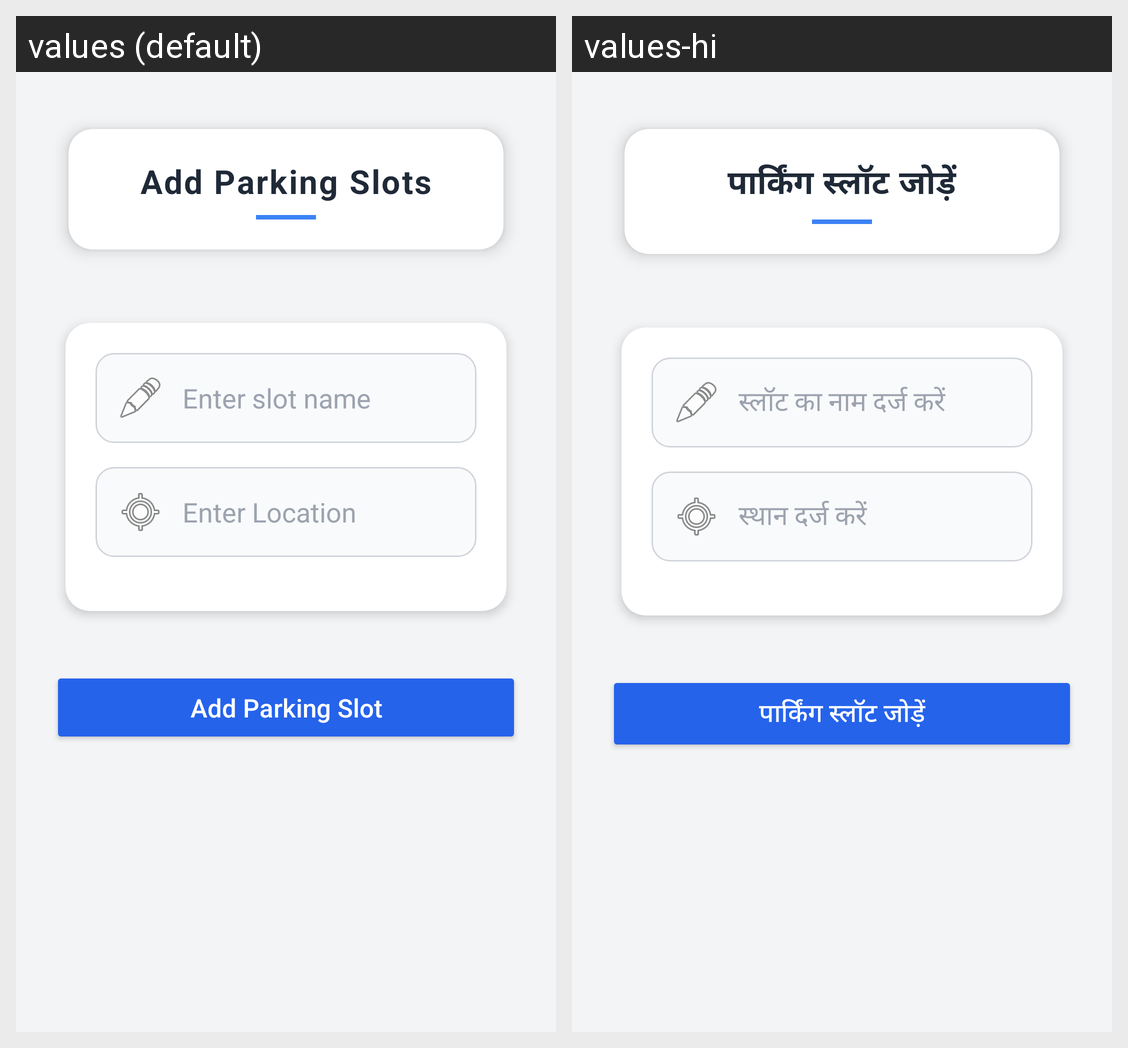

For this localized Android screen grid, give each drawn string resource with its value in every locale shown.
Android screen res/layout/activity_add_parking.xml rendered under 2 locales, left to right: values (default), values-hi. Device: Nexus 5 (rendered at 1080×1920; each locale shown at half size, 540×960, under a caption strip naming it); theme Theme.SpotWarn.
Strings drawn on this screen, with the default value and each locale's value (text and hints the layout hard-codes, and strings that could not be matched under every locale, appear in the picture but are not listed):

add_parking_slots
  values: Add Parking Slots
  values-hi: पार्किंग स्लॉट जोड़ें

enter_slot_name
  values: Enter slot name
  values-hi: स्लॉट का नाम दर्ज करें

enter_location
  values: Enter Location
  values-hi: स्थान दर्ज करें

add_parking_slot
  values: Add Parking Slot
  values-hi: पार्किंग स्लॉट जोड़ें
